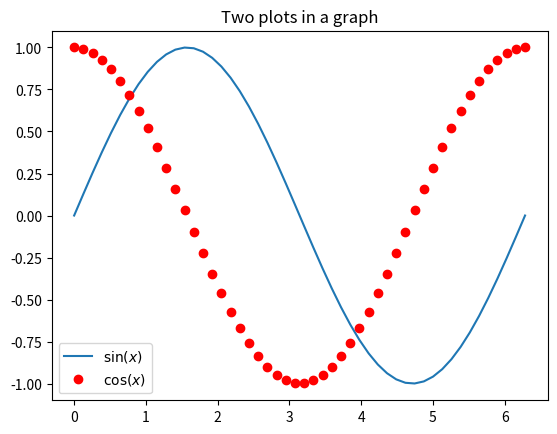

Write Python code to recreate this figure.
import numpy as np
import math
import matplotlib.pyplot as plt
x = np.linspace(0, 2*math.pi)
plt.plot(x, np.sin(x), label=r'$\sin(x)$')
plt.plot(x, np.cos(x), 'ro', label=r'$\cos(x)$')
plt.title(r'Two plots in a graph')
plt.legend()